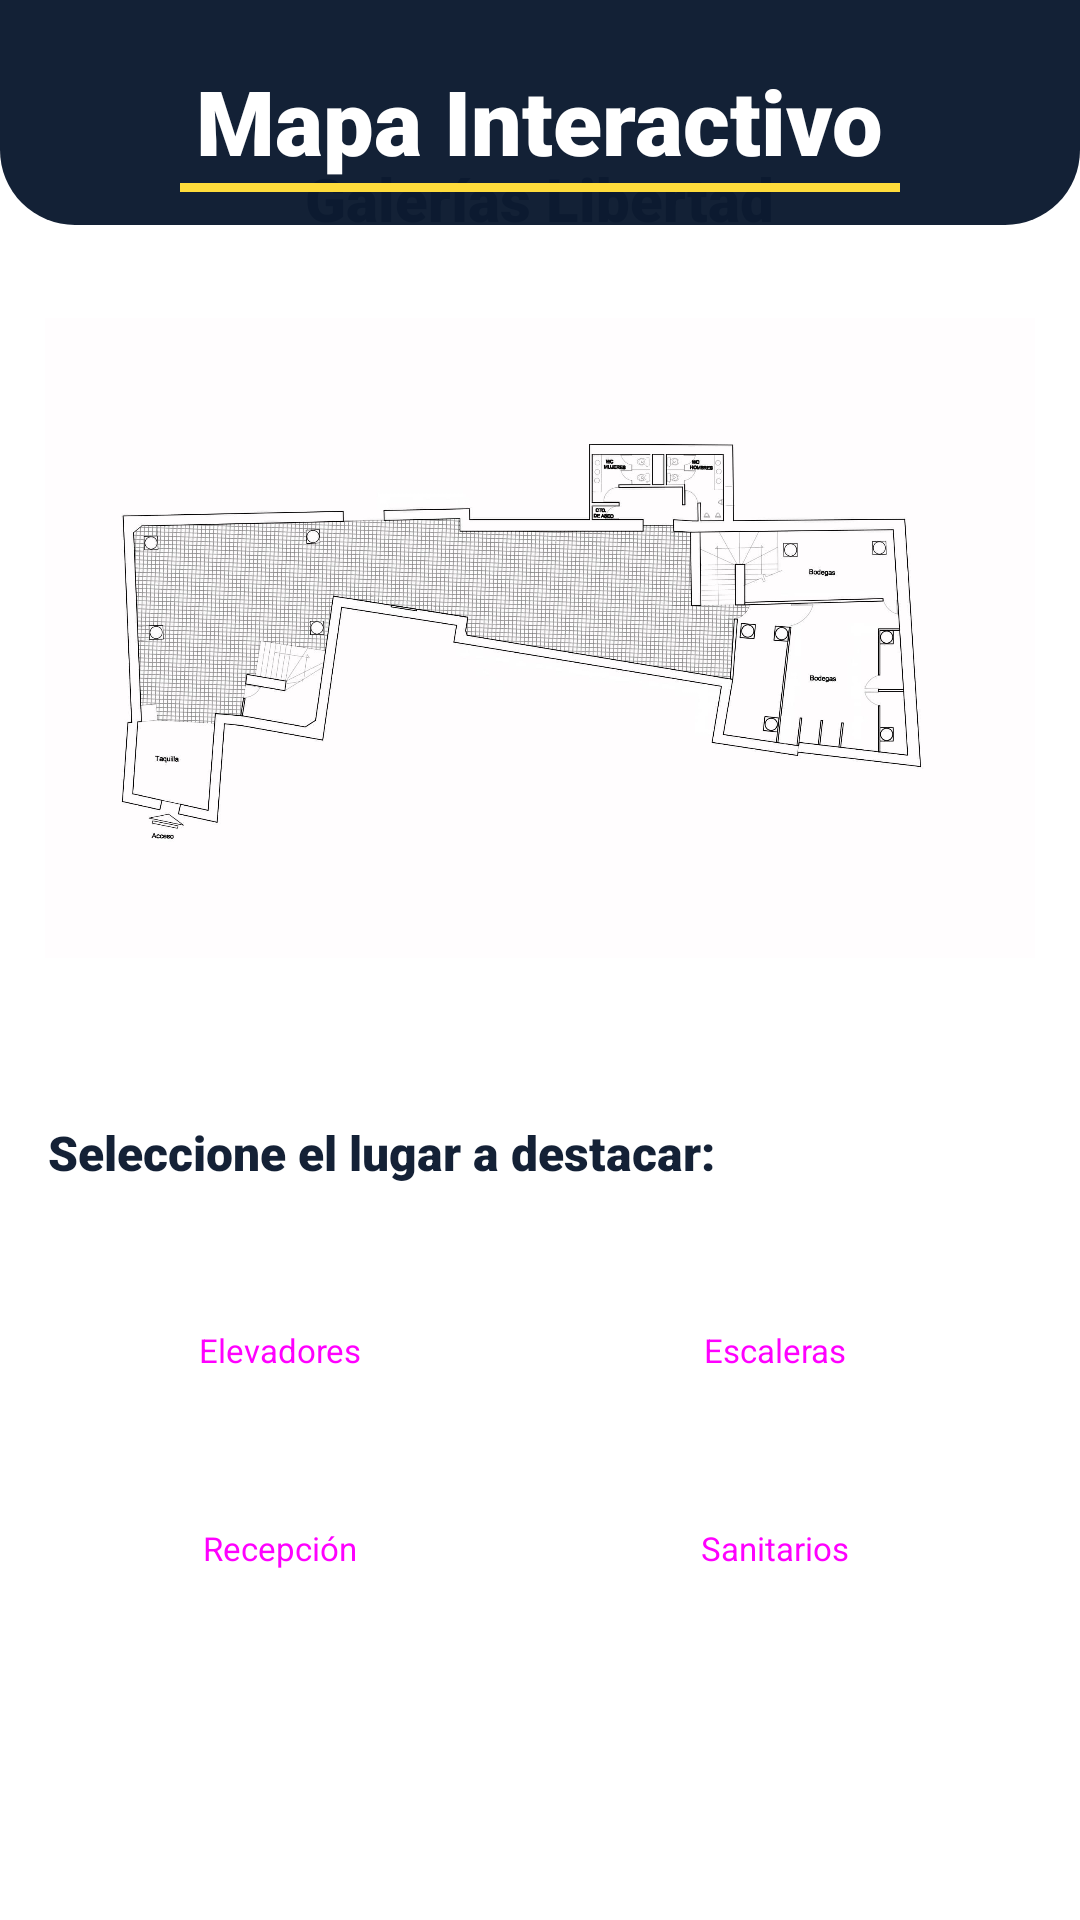

The Android layout XML behind this screen, and the referenced resources:
<!-- AndroidManifest.xml: application theme Theme.Qulturapp -->
<!-- res/layout/activity_interactivo_gl.xml -->
<?xml version="1.0" encoding="utf-8"?>
<androidx.constraintlayout.widget.ConstraintLayout xmlns:android="http://schemas.android.com/apk/res/android"
    xmlns:app="http://schemas.android.com/apk/res-auto"
    xmlns:tools="http://schemas.android.com/tools"
    android:layout_width="match_parent"
    android:layout_height="match_parent" >

    <TextView
        android:id="@+id/textView"
        android:layout_width="wrap_content"
        android:layout_height="wrap_content"
        android:layout_marginStart="16dp"
        android:layout_marginBottom="145dp"
        android:fontFamily="sans-serif-black"
        android:text="Seleccione el lugar a destacar:"
        android:textAlignment="viewStart"
        android:textColor="@color/primary_text_color"
        android:textSize="16sp"
        app:layout_constraintBottom_toBottomOf="@id/linearLayout"
        app:layout_constraintStart_toStartOf="parent" />

    <TextView
        android:id="@+id/textViewMuseum"
        android:layout_width="wrap_content"
        android:layout_height="wrap_content"
        android:fontFamily="sans-serif-black"
        android:text="Galerías Libertad"
        android:textAlignment="viewStart"
        android:textColor="@color/primary_text_color"
        android:textSize="20sp"
        android:layout_marginTop="20dp"
        app:layout_constraintBottom_toTopOf="@id/linearLayoutImage"
        app:layout_constraintEnd_toEndOf="parent"
        app:layout_constraintStart_toStartOf="parent"
        app:layout_constraintTop_toBottomOf="@+id/rl_top_bar" />

    <RelativeLayout
        android:id="@+id/rl_top_bar"
        android:layout_width="match_parent"
        android:layout_height="75dp"
        android:background="@drawable/top_bar_background"
        android:paddingTop="0dp"
        app:layout_constraintEnd_toEndOf="parent"
        >

        <TextView
            android:id="@+id/tv_top_bar_text"
            android:layout_width="wrap_content"
            android:layout_height="wrap_content"
            android:layout_centerHorizontal="true"
            android:layout_marginTop="20dp"
            android:fontFamily="sans-serif-black"
            android:text="Mapa Interactivo"
            android:textColor="@color/header_text_color"
            android:textSize="30sp" />

        <View
            android:layout_width="240dp"
            android:layout_height="3dp"
            android:layout_alignBottom="@id/tv_top_bar_text"
            android:layout_centerHorizontal="true"
            android:layout_marginBottom="-4dp"
            android:background="@color/secondary_color"

            />
    </RelativeLayout>

    <LinearLayout
        android:id="@+id/linearLayoutImage"
        android:layout_width="0dp"
        android:layout_height="wrap_content"
        android:layout_marginLeft="15dp"
        android:layout_marginRight="15dp"
        android:layout_marginBottom="300dp"
        android:orientation="vertical"
        app:layout_constraintBottom_toBottomOf="parent"
        app:layout_constraintEnd_toEndOf="parent"
        app:layout_constraintStart_toStartOf="parent"
        app:layout_constraintTop_toBottomOf="@+id/rl_top_bar">


        <ImageView
            android:id="@+id/imageViewMapMuseum"
            android:layout_width="match_parent"
            android:layout_height="330dp"
            android:layout_marginTop="10dp"
            app:srcCompat="@drawable/gl_pb_vacio"/>

    </LinearLayout>

    <LinearLayout
        android:id="@+id/linearLayout"
        android:layout_width="0dp"
        android:layout_height="wrap_content"
        android:layout_marginLeft="15dp"
        android:layout_marginRight="15dp"
        android:layout_marginBottom="100dp"
        android:orientation="vertical"
        app:layout_constraintBottom_toBottomOf="parent"
        app:layout_constraintEnd_toEndOf="parent"
        app:layout_constraintStart_toStartOf="parent">


        <LinearLayout
            android:layout_width="match_parent"
            android:layout_height="wrap_content">



            <Button
                android:id="@+id/btnElevator"
                style="@style/Widget.Material3.Button.ElevatedButton.Icon"
                android:layout_width="0dp"
                android:layout_height="wrap_content"
                android:layout_weight="1"
                android:contentDescription="Boton Elevadores"
                android:onClick="onClickZone2"
                android:text="Elevadores"
                android:textAlignment="center"
                android:textSize="11sp"
                app:icon="@drawable/ic_baseline_elevator_24" />

            <Button
                android:id="@+id/btnStairs"
                style="@style/Widget.Material3.Button.ElevatedButton.Icon"
                android:layout_width="0dp"
                android:layout_height="wrap_content"
                android:layout_weight="1"
                android:contentDescription="Boton Escaleras"
                android:onClick="onClickZone3"
                android:text="Escaleras"
                android:textSize="11sp"
                app:icon="@drawable/ic_baseline_stairs_24" />

        </LinearLayout>

        <LinearLayout
            android:layout_width="match_parent"
            android:layout_height="wrap_content"
            android:layout_marginTop="18dp">


            <Button
                android:id="@+id/btnReception"
                style="@style/Widget.Material3.Button.ElevatedButton.Icon"
                android:layout_width="0dp"
                android:layout_height="wrap_content"
                android:layout_weight="1"
                android:contentDescription="Boton Recepcion"
                android:onClick="onClickZone4"
                android:text="Recepción"
                android:textSize="11sp"
                app:icon="@drawable/ic_reception" />



            <Button
                android:id="@+id/btnRestroom"
                style="@style/Widget.Material3.Button.ElevatedButton.Icon"
                android:layout_width="0dp"
                android:layout_height="wrap_content"
                android:layout_weight="1"
                android:contentDescription="Boton Sanitarios"
                android:onClick="onClickZone6"
                android:text="Sanitarios"
                android:textSize="11sp"
                app:icon="@drawable/ic_restroom" />

        </LinearLayout>

    </LinearLayout>

</androidx.constraintlayout.widget.ConstraintLayout>
<!-- resources referenced by this layout -->
<resources>
  <color name="header_text_color">#FFFFFFFF</color>
  <color name="primary_text_color">#F70C1A30</color>
  <color name="secondary_color">#FFDC3B</color>
  <!-- drawable gl_pb_vacio: png bitmap (drawable, 807517 bytes) -->
  <!-- drawable ic_reception: png bitmap (drawable-v24, 16416 bytes) -->
  <!-- drawable ic_restroom: png bitmap (drawable-v24, 14643 bytes) -->
  <!-- drawable top_bar_background (drawable) -->
  <?xml version="1.0" encoding="utf-8"?>
  <shape
      xmlns:android="http://schemas.android.com/apk/res/android"
      android:shape="rectangle">
      <corners
          android:bottomRightRadius="25dp"
          android:bottomLeftRadius="25dp"
          />
      <solid android:color="@color/primary_color"/>
  
  </shape>
  <style name="Theme.Qulturapp" parent="Theme.MaterialComponents.DayNight.DarkActionBar">
          
          <item name="colorPrimary">@color/purple_500</item>
          <item name="colorPrimaryVariant">@color/purple_700</item>
          <item name="colorOnPrimary">@color/white</item>
          
          <item name="colorSecondary">@color/teal_200</item>
          <item name="colorSecondaryVariant">@color/teal_700</item>
          <item name="colorOnSecondary">@color/black</item>
          
          <item name="android:statusBarColor" tools:targetApi="l">?attr/colorPrimaryVariant</item>
          
      </style>
  <color name="primary_color">#F70C1A30</color>
  <color name="purple_500">#FF6200EE</color>
  <color name="purple_700">#FF3700B3</color>
  <color name="white">#FFFFFFFF</color>
  <color name="teal_200">#FF03DAC5</color>
  <color name="teal_700">#FF018786</color>
  <color name="black">#FF000000</color>
</resources>
